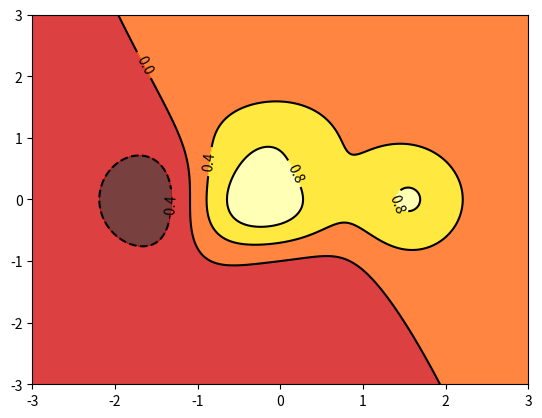
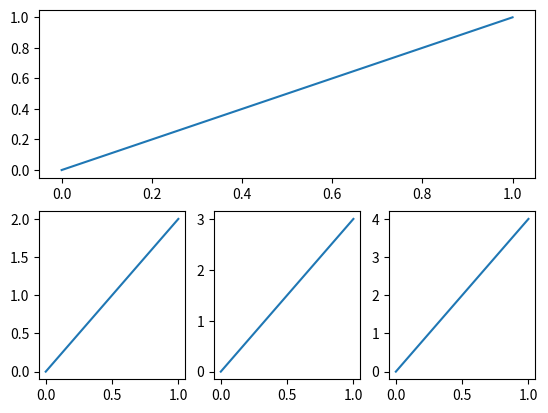
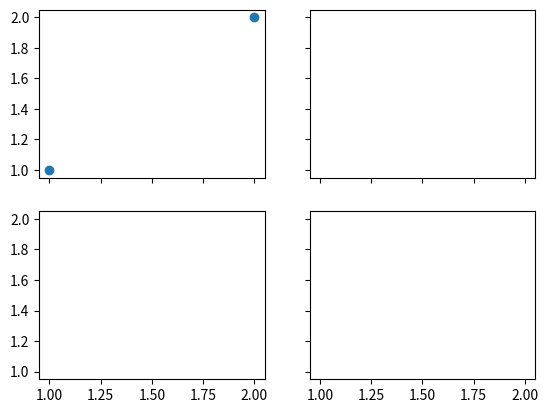
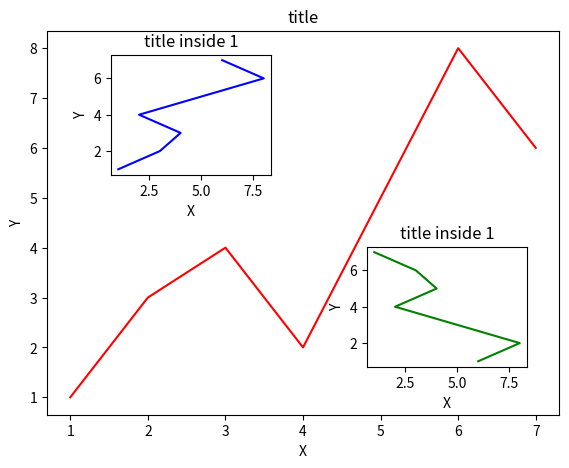
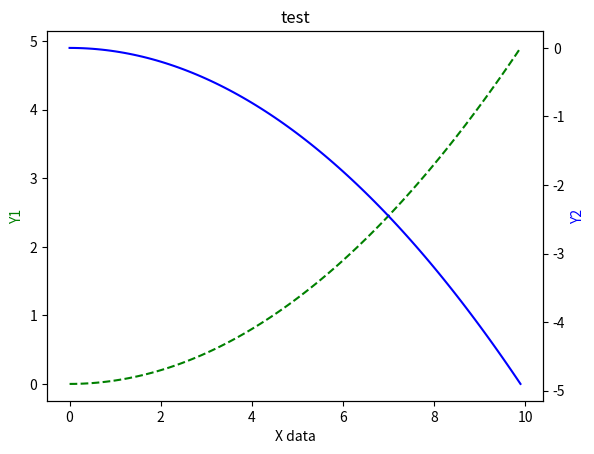
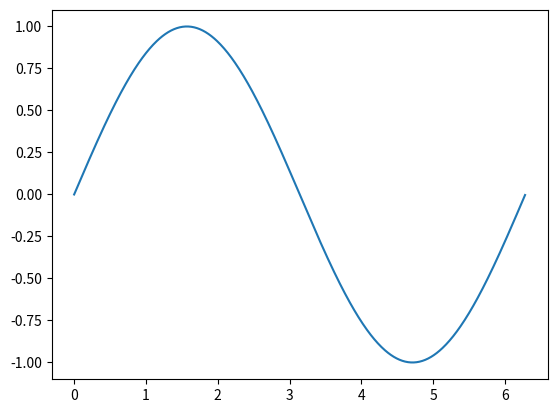

Reproduce these figures in Python, in order.
 # -*- coding: utf-8 -*-
"""
@time:2018/8/5 12:01

@author: BX
"""
import matplotlib.pyplot as plt
import pandas as pd
import numpy as np
'线性方程'
#figure,show,plot
# x=np.linspace(-1,1,50)
# y1=2*x+1
# y2=x**2+1
# plt.figure()
# plt.plot(x,y1,'g')#g,r,y,b
# plt.figure(num=3,figsize=(8,6))
# '坐标轴设置'
# plt.xlim((-1,2))#坐标轴范围
# plt.ylim((-2,3))
# plt.xlabel('I am y')#坐标轴标签
# plt.ylabel('I am x')
# new_ticks=np.linspace(-1,2,5)#坐标轴数据a
# plt.xticks(new_ticks)#替换xticks
# plt.yticks([-2,-1.8,-1,1.22,3],
#            [r'$really\ good$',r'$bad\ \alpha$',r'$normal$',r'$good$',r'$really\ good$'])#$变成数学形式的字体
# #gca=get current axis
# ax=plt.gca()#拿出轴
# ax.spines['right'].set_color('none')#轴的边框
# ax.spines['top'].set_color('none')
# ax.xaxis.set_ticks_position('bottom')#坐标轴用哪一个轴代替，相当于产生了x轴
# ax.yaxis.set_ticks_position('left')#相当于产生了y轴
# #设置坐标轴位置
# ax.spines['bottom'].set_position(('data',0))#设置横轴在y轴数据的-1，axes,定位到百分之多少的位置
# ax.spines['left'].set_position(('data',0))
#
# '图例设置'
# l1,=plt.plot(x,y2,'r',label='up')
# l2,=plt.plot(x,y1,'b--',linewidth=2,label='down')
# plt.legend(handles=[l1,l2,],labels=['a','b'],loc='best')#loc为best表示把标签放到最好的位置
#
# '添加注释'
# x=np.linspace(-3,3,50)
# y=2*x+1
# plt.figure(num=4,figsize=(8,5))
# plt.plot(x,y)
# ax=plt.gca()#拿出轴
# ax.spines['right'].set_color('none')#轴的边框
# ax.spines['top'].set_color('none')
# ax.xaxis.set_ticks_position('bottom')#坐标轴用哪一个轴代替，相当于产生了x轴
# ax.yaxis.set_ticks_position('left')#相当于产生了y轴
# #设置坐标轴位置
# ax.spines['bottom'].set_position(('data',0))#设置横轴在y轴数据的-1，axes,定位到百分之多少的位置
# ax.spines['left'].set_position(('data',0))
# x0=1
# y0=2*x0+1
# plt.scatter(x0,y0,s=50,color='b')
# plt.plot([x0,x0],[y0,0],'k--',lw=2.5)
# #method 1
# plt.annotate(r'$2x+1=%s$'%y0,xy=(x0,y0),xycoords='data',xytext=(+30,-30),textcoords='offset points',fontsize=16,arrowprops=dict(arrowstyle='->',connectionstyle='arc3,rad=.2'))
# #method 2
# plt.text(-3,3,r'$This\ is\ some\ text.\ \mu \sigma_i \alpha_t$',fontdict={'size':16,'color':'r'})
#
#
# '线遮住的部分设置透明度'
# x=np.linspace(-3,3,50)
# y=0.1*x
# plt.figure()
# plt.plot(x,y,linewidth=10,zorder=1)#需要在for里面设置zoeder比原来的大
# plt.ylim(-2,2)
# ax=plt.gca()#拿出轴
# ax.spines['right'].set_color('none')#轴的边框
# ax.spines['top'].set_color('none')
# ax.xaxis.set_ticks_position('bottom')#坐标轴用哪一个轴代替，相当于产生了x轴
# ax.yaxis.set_ticks_position('left')#相当于产生了y轴
# #设置坐标轴位置
# ax.spines['bottom'].set_position(('data',0))#设置横轴在y轴数据的-1，axes,定位到百分之多少的位置
# ax.spines['left'].set_position(('data',0))
# for label in ax.get_xticklabels() + ax.get_yticklabels():
#     label.set_zorder(2)
#     label.set_fontsize(12)
#     label.set_bbox(dict(facecolor='white',edgecolor='None',alpha=0.7))


'散点图'
# n=1024
# x=np.random.normal(0,1,n)
# y=np.random.normal(0,1,n)
# T=np.arctan2(y,x)#产生随机的颜色
# plt.scatter(x,y,s=75,c=T,alpha=0.5)
# plt.xlim((-1.5,1.5))
# plt.ylim((-1.5,1.5))
# plt.xticks(())#x轴坐标没有标签
# plt.yticks(())
# plt.show()

'柱状图'
# n=12
# x=np.arange(n)
# y1=(1-x/float(n))*np.random.uniform(0.5,1.0,n)
# y2=(1-x/float(n))*np.random.uniform(0.5,1.0,n)
# plt.bar(x,+y1,facecolor='#ADD8E6',edgecolor='white')
# plt.bar(x,-y2,facecolor='#ff9999',edgecolor='white')
# for x,y in zip(x,y1):
#     plt.text(x,y+0.05,'%.2f'%y,ha='center',va='bottom')
# x=np.arange(n)
# for x,y in zip(x,y2):
#     plt.text(x,-y-0.05,'-%.2f'%y,ha='center',va='top')
# plt.xlim(-5,n)
# plt.xticks(())
# plt.ylim(-1.25,1.25)
# plt.yticks(())


'等高线图'
def f(x,y):
    return (1-x/2+x**5+y**3)*np.exp(-x**2-y**2)
n=250
x=np.linspace(-3,3,n)
y=np.linspace(-3,3,n)
X,Y=np.meshgrid(x,y)#x,y绑定网格的输入值
plt.contourf(X,Y,f(X,Y),4,alpha=0.75,cmap='hot')#定义高线和颜色和8表示化成10部分
C=plt.contour(X,Y,f(X,Y),4,colors='black',linewidth=.5)#画出等高线
plt.clabel(C,inline=True,fontsize=10)#每个等高线有标签

'图形'
# a=np.array([]).reshape(())
# plt.imshow(a,interpolation='nearest',cmap='bone',origin='lower')#origin还有uuper，interpolation有很多形式
# plt.colorbar(shrink=0.9)#添加右边条形说明
# plt.xticks(())
# plt.yticks(())
# plt.show()

'3D画图'
from mpl_toolkits.mplot3d import Axes3D
fig=plt.figure()#画框
ax=Axes3D(fig)#坐标轴
X=np.arange(-4,4,0.25)
Y=np.arange(-4,4,0.25)
X,Y=np.meshgrid(X,Y)#底面
R=np.sqrt(X**2+Y**2)
Z=np.sin(R)

ax.plot_surface(X,Y,Z,rstride=2,cstride=2,cmap=plt.get_cmap('rainbow'))
ax.contourf(X,Y,Z,zdir='z',offset=-2,cmap='rainbow')#等高线的位置
ax.set_zlim(-2,2)


'创建小图'
plt.figure()
plt.subplot(2,1,1)
plt.plot([0,1],[0,1])
plt.subplot(2,3,4)
plt.plot([0,1],[0,2])
plt.subplot(2,3,5)
plt.plot([0,1],[0,3])
plt.subplot(2,3,6)
plt.plot([0,1],[0,4])

'subplot分格显示'
#plt.subplot2grid()
# plt.figure()
# ax1=plt.subplot2grid((3,3),(0,0),colspan=3,rowspan=1)
# ax1.plot([1,2],[1,2])
# ax1.set_xlabel('x')
# ax2=plt.subplot2grid((3,3),(1,0),colspan=2)
# ax3=plt.subplot2grid((3,3),(1,2),rowspan=2)
# ax4=plt.subplot2grid((3,3),(2,0))
# ax5=plt.subplot2grid((3,3),(2,1))

#plt.gridspec
# import matplotlib.gridspec as gridspec
# plt.figure()
# gs=gridspec.GridSpec(3,3)
# ax1=plt.subplot(gs[0,:])
# ax2=plt.subplot(gs[1,:2])
# ax3=plt.subplot(gs[1:,2])
# ax4=plt.subplot(gs[-1,0])
# ax5=plt.subplot(gs[-1,-2])


#plt.subplots()
f,((ax11,ax12),(ax21,ax22))=plt.subplots(2,2,sharex=True,sharey=True)
ax11.scatter([1,2],[1,2])

'图中图'
fig=plt.figure()
x=[1,2,3,4,5,6,7]
y=[1,3,4,2,5,8,6]
left,bottom,width,height=0.1,0.1,0.8,0.8
ax1=fig.add_axes([left,bottom,width,height])
ax1.plot(x,y,'r')
ax1.set_xlabel('X')
ax1.set_ylabel('Y')
ax1.set_title('title')
left,bottom,width,height=0.2,0.6,0.25,0.25
ax2=fig.add_axes([left,bottom,width,height])
ax2.plot(y,x,'b')
ax2.set_xlabel('X')
ax2.set_ylabel('Y')
ax2.set_title('title inside 1')

plt.axes([0.6,0.2,0.25,0.25])
plt.plot(y[::-1],x,'g')
plt.xlabel('X')
plt.ylabel('Y')
plt.title('title inside 1')


'次坐标'
x=np.arange(0,10,0.1)
y1=0.05*x**2
y2=-1*y1
fig,ax1=plt.subplots()
ax2=ax1.twinx()
ax1.plot(x,y1,'g--')
ax2.plot(x,y2,'b-')
ax1.set_xlabel('X data')
ax1.set_ylabel('Y1',color='g')
ax2.set_ylabel('Y2',color='b')
ax1.set_title('test')

'动图，必须在ide中编辑'
from matplotlib import animation
fig1,ax=plt.subplots()
x=np.arange(0,2*np.pi,0.01)
line,=ax.plot(x,np.sin(x))
def animation1(i):
    line.set_ydata(np.sin(x+i/10))#更新
    return line,
def init():
    line.set_ydata(np.sin(x))
    return line,
#随着时间变动的function,闪过100个时间点，隔20毫秒更新一次
ani=animation.FuncAnimation(fig=fig1,func=animation1,frames=100,init_func=init,interval=20,blit=False)#interval表示每隔20秒更新一次

plt.show()